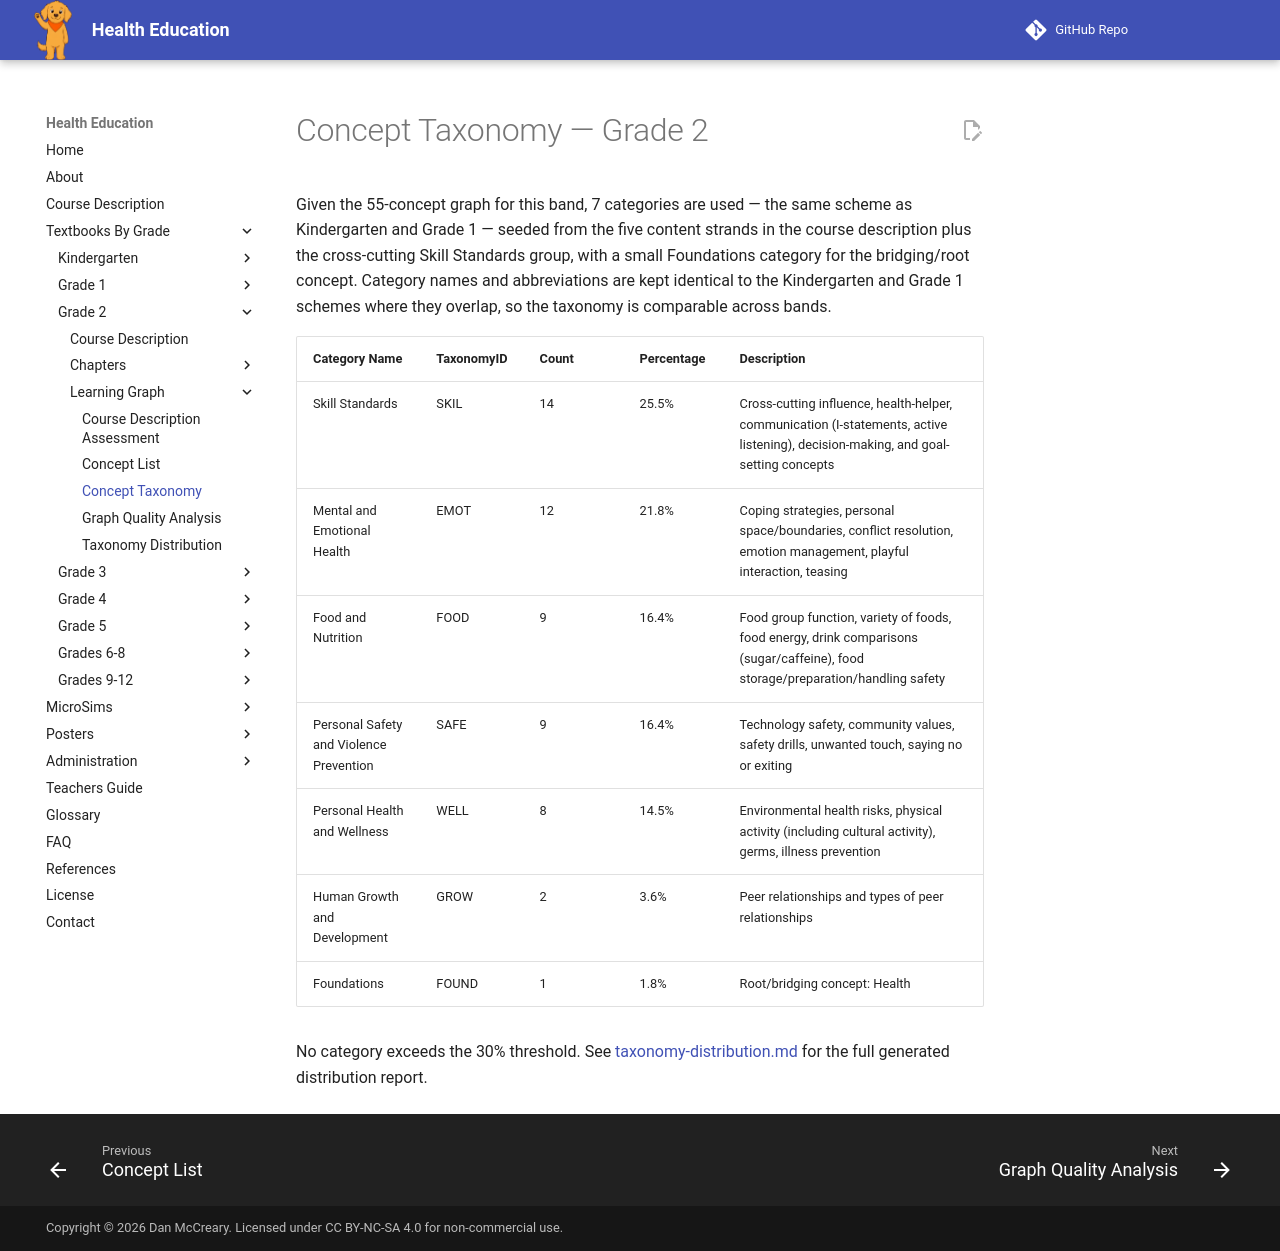

repository: dmccreary/health-education · page: bands/grade-2/learning-graph/concept-taxonomy/index.html · generator: mkdocs

---
title: Concept Taxonomy — Grade 2
description: Category taxonomy used to classify concepts in the Grade 2 learning graph.
---

# Concept Taxonomy — Grade 2

Given the 55-concept graph for this band, 7 categories are used — the same
scheme as Kindergarten and Grade 1 — seeded from the five content strands in
the course description plus the cross-cutting Skill Standards group, with a
small Foundations category for the bridging/root concept. Category names and
abbreviations are kept identical to the Kindergarten and Grade 1 schemes
where they overlap, so the taxonomy is comparable across bands.

| Category Name | TaxonomyID | Count | Percentage | Description |
|---|---|---|---|---|
| Skill Standards | SKIL | 14 | 25.5% | Cross-cutting influence, health-helper, communication (I-statements, active listening), decision-making, and goal-setting concepts |
| Mental and Emotional Health | EMOT | 12 | 21.8% | Coping strategies, personal space/boundaries, conflict resolution, emotion management, playful interaction, teasing |
| Food and Nutrition | FOOD | 9 | 16.4% | Food group function, variety of foods, food energy, drink comparisons (sugar/caffeine), food storage/preparation/handling safety |
| Personal Safety and Violence Prevention | SAFE | 9 | 16.4% | Technology safety, community values, safety drills, unwanted touch, saying no or exiting |
| Personal Health and Wellness | WELL | 8 | 14.5% | Environmental health risks, physical activity (including cultural activity), germs, illness prevention |
| Human Growth and Development | GROW | 2 | 3.6% | Peer relationships and types of peer relationships |
| Foundations | FOUND | 1 | 1.8% | Root/bridging concept: Health |

No category exceeds the 30% threshold. See
[taxonomy-distribution.md](./taxonomy-distribution.md) for the full generated
distribution report.
